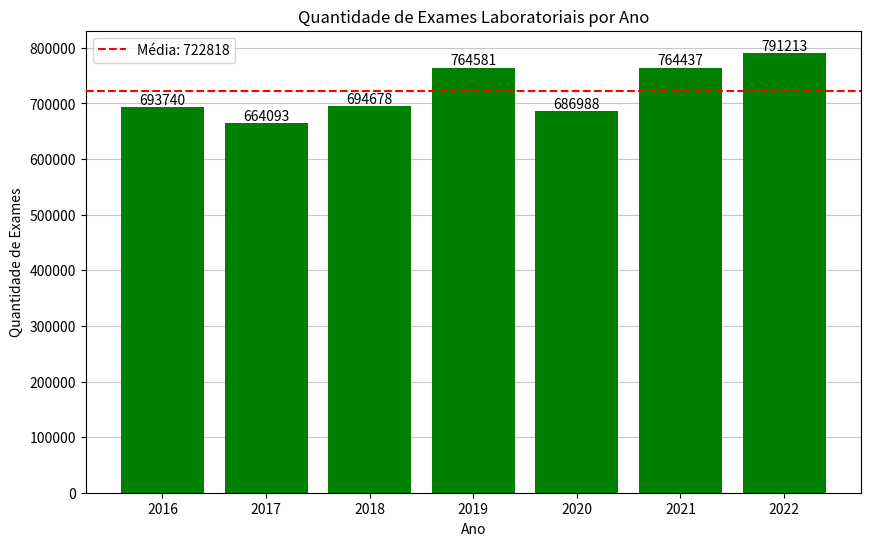
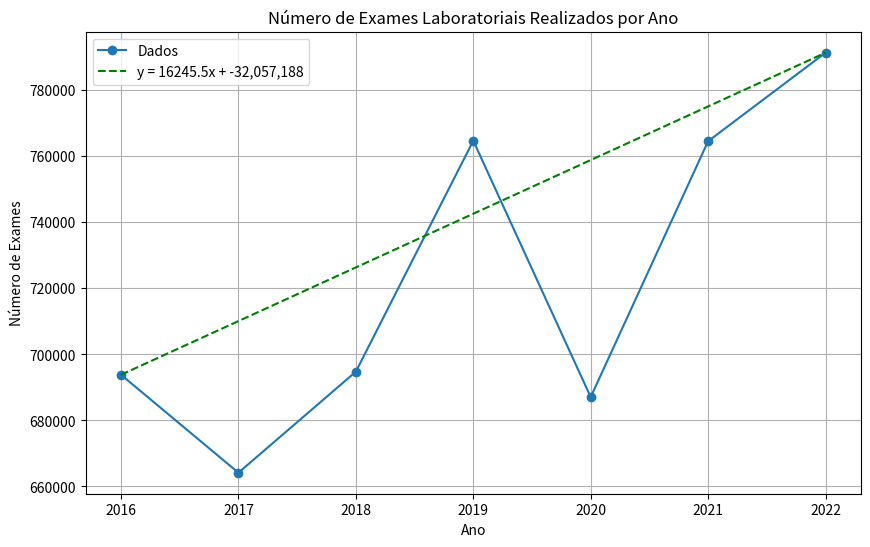

Write Python code to recreate these figures, in order.
# Calculo de Variância e Desvio Padrão

import numpy as np

# Dados
exames_laboratoriais = [693740, 664093, 694678, 764581, 686988, 764437, 791213]

# Calculando a variância
variancia = np.var(exames_laboratoriais)

# Calculando o desvio padrão
desvio_padrao = np.std(exames_laboratoriais)

print("Variância:", variancia)
print("Desvio padrão:", desvio_padrao)

# Grafico de barras simples

import matplotlib.pyplot as plt

# Novos dados
anos = [2016, 2017, 2018, 2019, 2020, 2021, 2022]
exames = [693740, 664093, 694678, 764581, 686988, 764437, 791213]

# Calcular a média dos dados
media = sum(exames) / len(exames)

# Criar o gráfico de barras
plt.figure(figsize=(10, 6))
plt.bar(anos, exames, color='g', zorder=2)  # Definindo a ordem para estar acima do grid

# Adicionar os números acima das barras
for i in range(len(anos)):
    plt.text(anos[i], exames[i] + 5000, str(exames[i]), ha='center')

# Adicionar a linha indicando a média
plt.axhline(media, color='red', linestyle='--', label=f'Média: {int(media)}', zorder=3)

# Adicionar título e rótulos dos eixos
plt.title('Quantidade de Exames Laboratoriais por Ano')
plt.xlabel('Ano')
plt.ylabel('Quantidade de Exames')

# Adicionar grid
plt.grid(axis='y', linestyle='-', alpha=0.7, zorder=1)  # Definindo a ordem para estar abaixo das barras

# Adicionar legenda
plt.legend()

# Exibir o gráfico
plt.show()


# Dados com a equação da reta aproximada

import matplotlib.pyplot as plt

# Dados fornecidos
anos = [2016, 2017, 2018, 2019, 2020, 2021, 2022]
exames = [693740, 664093, 694678, 764581, 686988, 764437, 791213]

# Plotando os pontos
plt.figure(figsize=(10, 6))
plt.plot(anos, exames, marker='o', linestyle='-', label='Dados')

# Adicionando a equação da reta
nova_m = 16245.5
nova_b = -32057188
nova_equacao_reta = [nova_m * x + nova_b for x in anos]
plt.plot(anos, nova_equacao_reta, linestyle='--', color='green', label=f'y = {nova_m:.1f}x + {nova_b:,}')

# Adicionando título e rótulos dos eixos
plt.title('Número de Exames Laboratoriais Realizados por Ano')
plt.xlabel('Ano')
plt.ylabel('Número de Exames')

# Exibindo o gráfico
plt.grid(True)
plt.legend()
plt.show()
